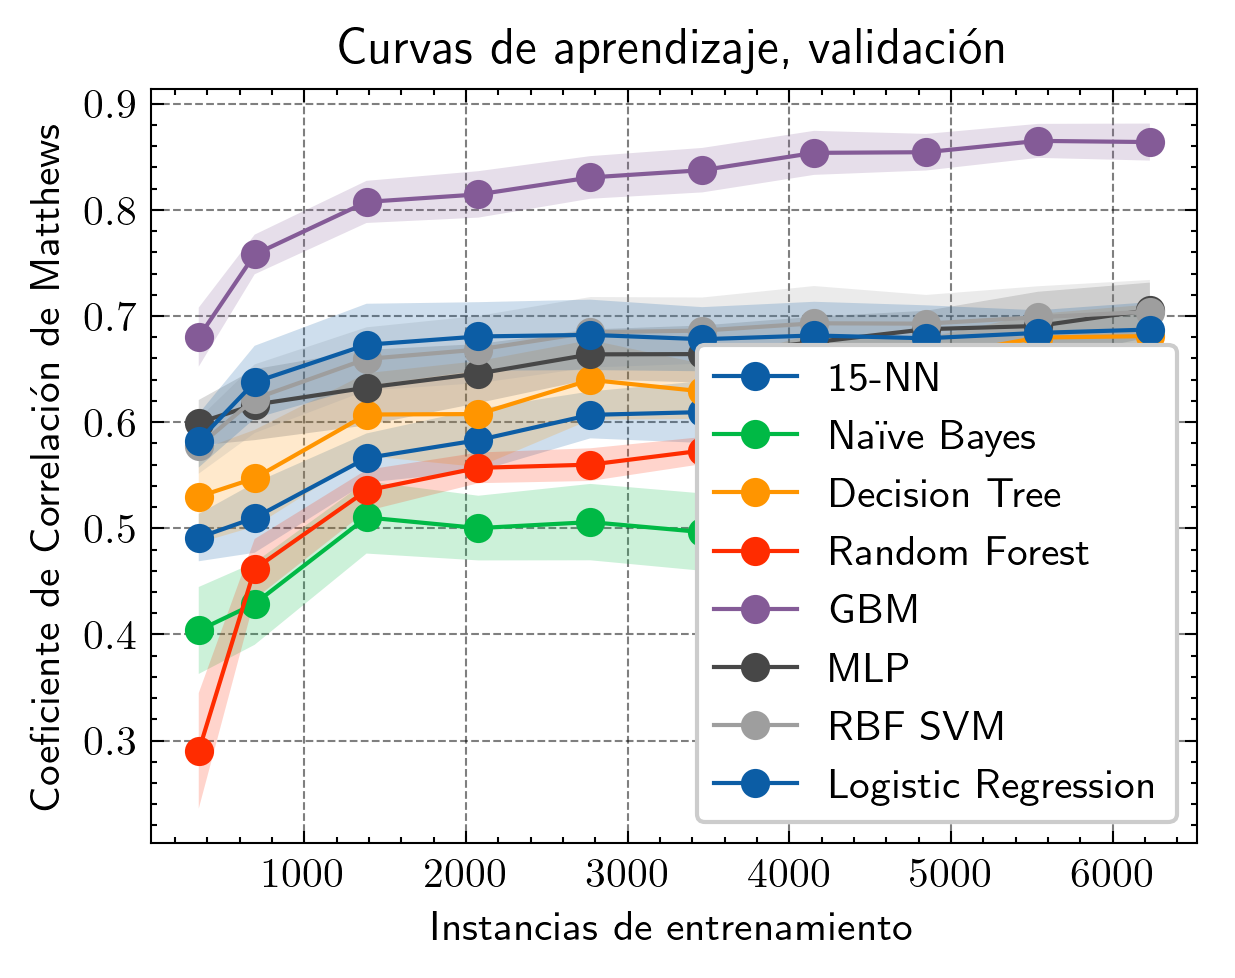

The file beside this chart, header and first rows:
Classifier, Train_sizes, Train_scores, Validation_scores
15-NN, 346, [0.5251095774365636, 0.4855606192752551,…, [0.5108228038638756, 0.4903434038063105,…
15-NN, 692, [0.5806577605641107, 0.568083429930868, …, [0.5246677049497618, 0.5369337188565114,…
15-NN, 1384, [0.6182058138249438, 0.5944365008420116,…, [0.570024744908779, 0.5998704571132836, …
15-NN, 2076, [0.6493795744640672, 0.6319764916993778,…, [0.5504502615099449, 0.5959196692925948,…
15-NN, 2769, [0.6649983042434905, 0.6573050972933778,…, [0.5787016866239234, 0.6194821555667391,…
15-NN, 3461, [0.6586335133031709, 0.6605581110405135,…, [0.5746975377583349, 0.6221276738255367,…
15-NN, 4153, [0.67572243873651, 0.6518930139422022, 0…, [0.5734418946168118, 0.6254274971646754,…
15-NN, 4846, [0.675456544495824, 0.6580489578091666, …, [0.5873155112312574, 0.6341966960790132,…
15-NN, 5538, [0.6733151874920537, 0.6611354706534265,…, [0.5912886803320825, 0.6679549081695877,…
15-NN, 6230, [0.669174761738189, 0.6603013868481131, …, [0.5900530745421909, 0.6522148185173984,…
Naïve Bayes, 346, [0.6888911319743394, 0.6972839441349753,…, [0.3419927950435649, 0.44671524207161756…
Naïve Bayes, 692, [0.6047657949407093, 0.6036531203880953,…, [0.3891272279228539, 0.4624647029397857,…
Naïve Bayes, 1384, [0.6129161763376727, 0.579421858661667, …, [0.5112927054873332, 0.5227241199368833,…
Naïve Bayes, 2076, [0.5790257725199199, 0.547543044057909, …, [0.5039865096439053, 0.5105083728040323,…
Naïve Bayes, 2769, [0.5737965318338157, 0.547730718112412, …, [0.49976276861870955, 0.5027312719498058…
Naïve Bayes, 3461, [0.549062379033385, 0.5385073240515105, …, [0.48931771346518743, 0.5168258553948053…
Naïve Bayes, 4153, [0.5465822569124944, 0.5428012700401823,…, [0.49323279722649344, 0.532706740870238,…
Naïve Bayes, 4846, [0.5427978339973184, 0.5411491450867697,…, [0.4956097294893875, 0.548759068258745, …
Naïve Bayes, 5538, [0.5392257084257406, 0.544360341555383, …, [0.4863862863847566, 0.5684762400535195,…
Naïve Bayes, 6230, [0.5183845347649209, 0.5208372966465409,…, [0.4818604630228322, 0.5315891925051633,…
Decision Tree, 346, [0.709845766177742, 0.7429371457512391, …, [0.5018383432273521, 0.5404339570492859,…
Decision Tree, 692, [0.7654644864362832, 0.7924874259847992,…, [0.5276586756021523, 0.5886937858842557,…
Decision Tree, 1384, [0.7539551781113306, 0.7946341242512995,…, [0.5814990480351914, 0.613322037305255, …
Decision Tree, 2076, [0.787308720559429, 0.7986044350679521, …, [0.6193408775379163, 0.6091037338419886,…
Decision Tree, 2769, [0.7847512628472643, 0.8095448299553776,…, [0.5546538183281587, 0.6396520902225695,…
Decision Tree, 3461, [0.7770276411112763, 0.7866210383376038,…, [0.6277313095506561, 0.6443937276887108,…
Decision Tree, 4153, [0.789036467480348, 0.7985802577495038, …, [0.6432377215999833, 0.6398877572230306,…
Decision Tree, 4846, [0.8054967219848183, 0.8012086839337793,…, [0.6209208720033846, 0.6627033130317849,…
Decision Tree, 5538, [0.7873762868023294, 0.7996756382527652,…, [0.6818663670916475, 0.6963494092335234,…
Decision Tree, 6230, [0.785637127398872, 0.7946649947680693, …, [0.6780330697997198, 0.6684111324901966,…
Random Forest, 346, [0.43947842886492816, 0.3950918386598358…, [0.2749904802418386, 0.3113818812061737,…
Random Forest, 692, [0.5251747712174596, 0.5650018730946607,…, [0.4757516289130281, 0.4574472145927481,…
Random Forest, 1384, [0.6259028227960511, 0.5873442473182116,…, [0.5561413521786082, 0.5327029218344969,…
Random Forest, 2076, [0.637384989423916, 0.6262208798637875, …, [0.5824396205056697, 0.5742830551641506,…
Random Forest, 2769, [0.6561135516893833, 0.6213030248971863,…, [0.5682156078071995, 0.588648553377513, …
Random Forest, 3461, [0.6524278045060214, 0.6463722213932246,…, [0.5662762426455755, 0.5846965508355443,…
Random Forest, 4153, [0.6558494806061463, 0.649319708325301, …, [0.5742830551641506, 0.5925868914399988,…
Random Forest, 4846, [0.6590399048711348, 0.6297612597169508,…, [0.5863619318091714, 0.6010947208405208,…
Random Forest, 5538, [0.6453981086026582, 0.626730569017625, …, [0.5751846867847716, 0.593272100247799, …
Random Forest, 6230, [0.6373698461099276, 0.6361094407081955,…, [0.5642073045535856, 0.5979509885025994,…
GBM, 346, [1.0, 1.0, 1.0, 1.0, 1.0, 1.0, 1.0, 1.0,…, [0.6589173975619562, 0.6942730782654478,…
GBM, 692, [1.0, 1.0, 1.0, 1.0, 1.0, 1.0, 1.0, 1.0,…, [0.7786534065265427, 0.7383443514786677,…
GBM, 1384, [1.0, 1.0, 1.0, 1.0, 1.0, 1.0, 1.0, 1.0,…, [0.8132751333749048, 0.8019593322144697,…
GBM, 2076, [1.0, 1.0, 1.0, 1.0, 1.0, 1.0, 1.0, 1.0,…, [0.7963560854380285, 0.8151751414344834,…
GBM, 2769, [1.0, 1.0, 1.0, 1.0, 1.0, 1.0, 1.0, 1.0,…, [0.8165351280052726, 0.8410213079997305,…
GBM, 3461, [1.0, 1.0, 1.0, 1.0, 1.0, 1.0, 1.0, 1.0,…, [0.8204055281436321, 0.8644721958486153,…
GBM, 4153, [1.0, 1.0, 1.0, 1.0, 1.0, 1.0, 1.0, 1.0,…, [0.8337758603364344, 0.8662250093272801,…
GBM, 4846, [1.0, 1.0, 1.0, 1.0, 1.0, 1.0, 1.0, 1.0,…, [0.8275397856900636, 0.8435344423950011,…
GBM, 5538, [1.0, 1.0, 1.0, 1.0, 1.0, 1.0, 1.0, 1.0,…, [0.8425865644807374, 0.8768261656468797,…
GBM, 6230, [1.0, 1.0, 1.0, 1.0, 1.0, 1.0, 1.0, 1.0,…, [0.8485248054047861, 0.8488877381930305,…
MLP, 346, [1.0, 1.0, 1.0, 1.0, 1.0, 1.0, 1.0, 1.0,…, [0.6159811359778834, 0.621669410116035, …
MLP, 692, [1.0, 1.0, 1.0, 1.0, 1.0, 1.0, 1.0, 1.0,…, [0.611019312243158, 0.6288425865898013, …
MLP, 1384, [1.0, 1.0, 1.0, 1.0, 1.0, 1.0, 1.0, 1.0,…, [0.6443843454706398, 0.5997606748101066,…
MLP, 2076, [0.9926503613300124, 0.9938691144261818,…, [0.6203269365609518, 0.6588390895599517,…
MLP, 2769, [0.9926624839654934, 0.9917645570071607,…, [0.6113431438435104, 0.662569891234014, …
MLP, 3461, [0.9730206042143, 0.9679796946135429, 0.…, [0.6316450797589577, 0.7028407630643667,…
MLP, 4153, [0.9712765215660897, 0.9682020273169375,…, [0.6337716895981329, 0.6875637577005481,…
MLP, 4846, [0.939298665395321, 0.9189399233767097, …, [0.6568660144110332, 0.7025035138887554,…
MLP, 5538, [0.9336026112694801, 0.9484031081334938,…, [0.6403130239873231, 0.7211625843398101,…
MLP, 6230, [0.9055565991787775, 0.9019131395441621,…, [0.6849395775163138, 0.7517672094798146,…
... 20 more rows
